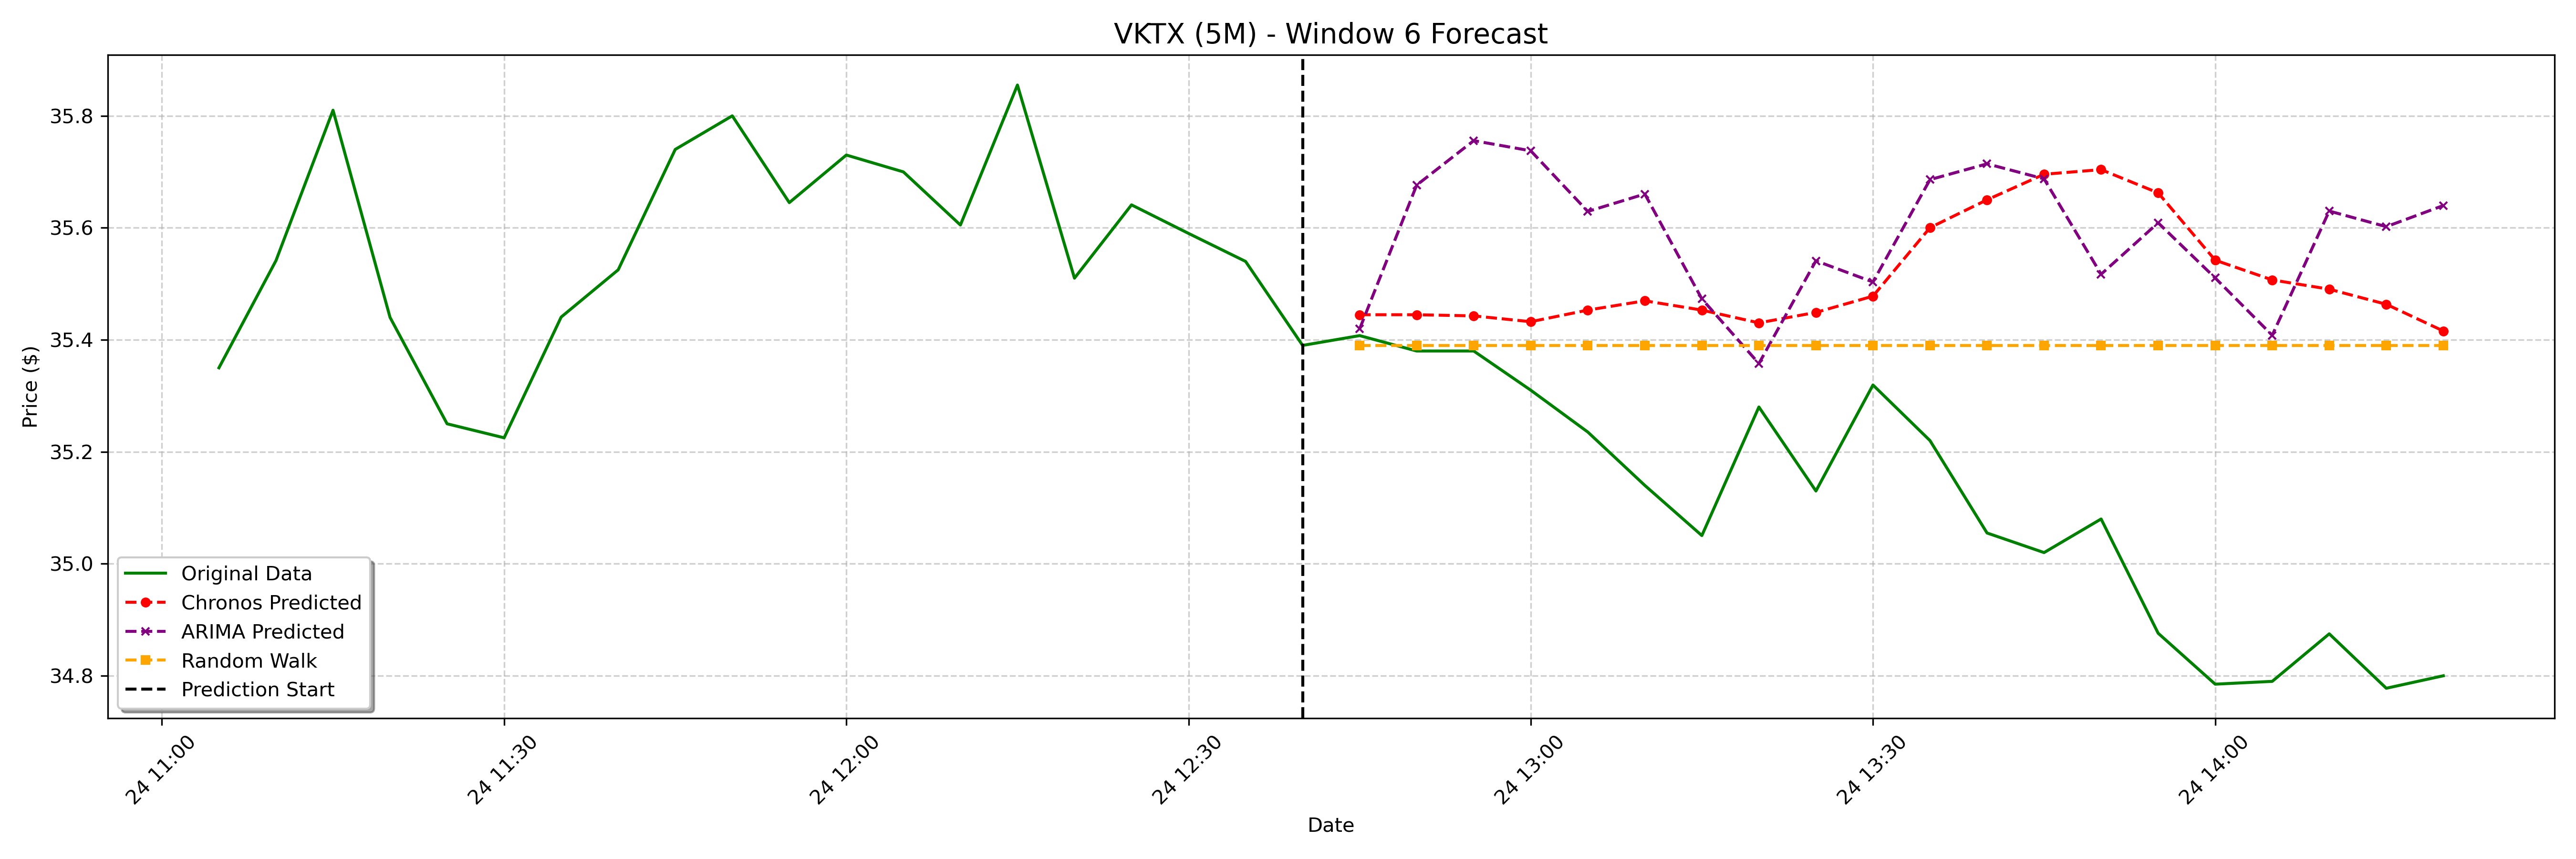

Data behind this chart, as committed beside it:
date, actual, chronos_forecast, arima_forecast, random_walk_forecast
2025-01-24 12:45:00-05:00, 35.41, 35.44, 35.42, 35.39
2025-01-24 12:50:00-05:00, 35.38, 35.44, 35.68, 35.39
2025-01-24 12:55:00-05:00, 35.38, 35.44, 35.76, 35.39
2025-01-24 13:00:00-05:00, 35.31, 35.43, 35.74, 35.39
2025-01-24 13:05:00-05:00, 35.24, 35.45, 35.63, 35.39
2025-01-24 13:10:00-05:00, 35.14, 35.47, 35.66, 35.39
2025-01-24 13:15:00-05:00, 35.05, 35.45, 35.47, 35.39
2025-01-24 13:20:00-05:00, 35.28, 35.43, 35.36, 35.39
2025-01-24 13:25:00-05:00, 35.13, 35.45, 35.54, 35.39
2025-01-24 13:30:00-05:00, 35.32, 35.48, 35.5, 35.39
2025-01-24 13:35:00-05:00, 35.22, 35.6, 35.69, 35.39
2025-01-24 13:40:00-05:00, 35.05, 35.65, 35.71, 35.39
2025-01-24 13:45:00-05:00, 35.02, 35.7, 35.69, 35.39
2025-01-24 13:50:00-05:00, 35.08, 35.7, 35.52, 35.39
2025-01-24 13:55:00-05:00, 34.88, 35.66, 35.61, 35.39
2025-01-24 14:00:00-05:00, 34.78, 35.54, 35.51, 35.39
2025-01-24 14:05:00-05:00, 34.79, 35.51, 35.41, 35.39
2025-01-24 14:10:00-05:00, 34.87, 35.49, 35.63, 35.39
2025-01-24 14:15:00-05:00, 34.78, 35.46, 35.6, 35.39
2025-01-24 14:20:00-05:00, 34.8, 35.42, 35.64, 35.39
